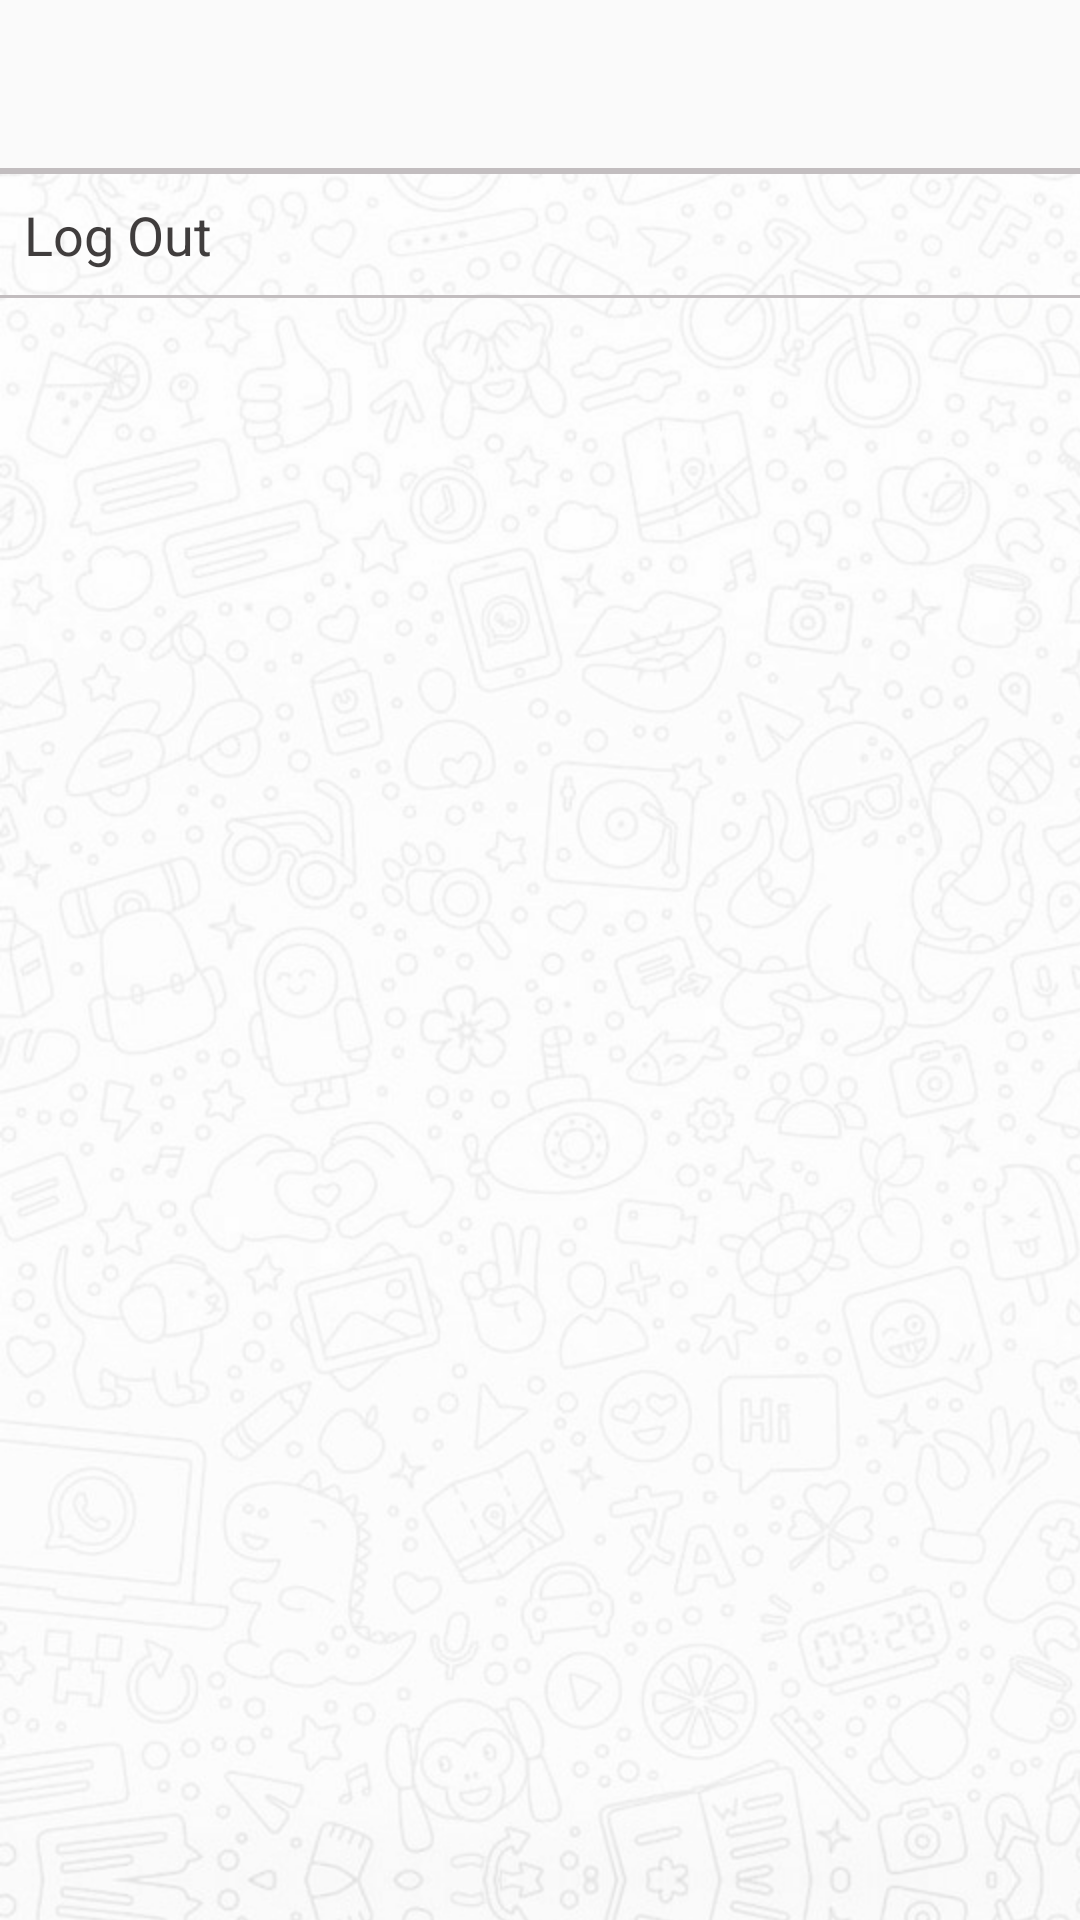

Reconstruct the res/layout file that produces this screen, plus the resources it refers to.
<!-- AndroidManifest.xml: application theme AppTheme -->
<!-- res/layout/activity_options.xml -->
<?xml version="1.0" encoding="utf-8"?>
<LinearLayout xmlns:android="http://schemas.android.com/apk/res/android"
    xmlns:app="http://schemas.android.com/apk/res-auto"
    xmlns:tools="http://schemas.android.com/tools"
    android:layout_width="match_parent"
    android:layout_height="match_parent"
    android:orientation="vertical"
    tools:context=".OptionsActivity"
    android:background="@drawable/appbackground">

    <androidx.appcompat.widget.Toolbar
        android:id="@+id/toolbar"
        android:layout_width="match_parent"
        android:layout_height="wrap_content"
        android:background="?android:attr/windowBackground" />

    <View
        android:layout_width="match_parent"
        android:layout_height="1dp"
        android:background="@color/colorAccent" />










    <View
        android:layout_width="match_parent"
        android:layout_height="1dp"
        android:background="@color/colorAccent" />

    <TextView
        android:layout_width="match_parent"
        android:layout_height="wrap_content"
        android:text="Log Out"
        android:id="@+id/logout"
        android:textColor="@color/colorPrimaryDark"
        android:layout_margin="8dp"
        android:textSize="18sp" />

    <View
        android:layout_width="match_parent"
        android:layout_height="1dp"
        android:background="@color/colorAccent" />

</LinearLayout>
<!-- resources referenced by this layout -->
<resources>
  <color name="colorAccent">#c2bdbf</color>
  <color name="colorPrimaryDark">#403d3d</color>
  <!-- drawable appbackground (drawable) -->
  <?xml version="1.0" encoding="utf-8"?>
  <bitmap xmlns:android="http://schemas.android.com/apk/res/android"
  android:src="@drawable/background2"
      android:tileMode="mirror"
  />
  <style name="AppTheme" parent="Theme.AppCompat.Light.NoActionBar">
          
          <item name="colorPrimary">@color/colorPrimary</item>
          <item name="colorPrimaryDark">@color/colorPrimaryDark</item>
          <item name="colorAccent">@color/colorAccent</item>
      </style>
  <!-- drawable background2: jpg bitmap (drawable-hdpi, 173821 bytes) -->
  <color name="colorPrimary">#455cde</color>
</resources>
